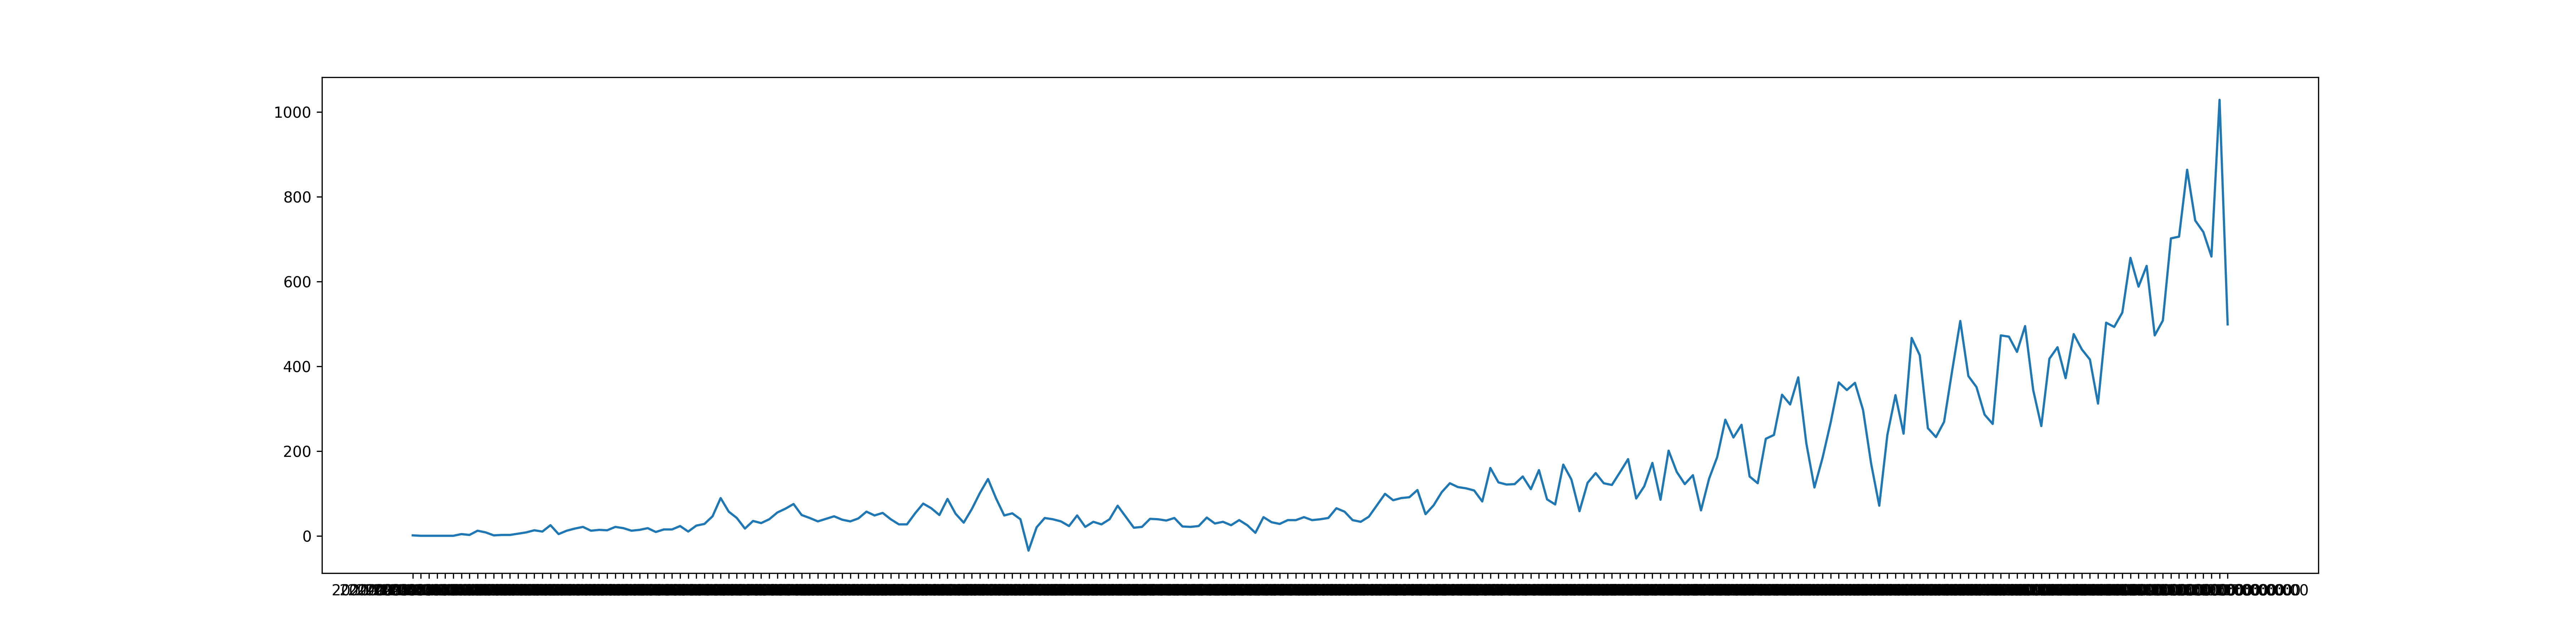

Values plotted in this chart, from the file beside it:
2020-03-11T00:00:00, 1
2020-03-12T00:00:00, 0
2020-03-13T00:00:00, 0
2020-03-14T00:00:00, 0
2020-03-15T00:00:00, 0
2020-03-16T00:00:00, 0
2020-03-17T00:00:00, 4
2020-03-18T00:00:00, 2
2020-03-19T00:00:00, 12
2020-03-20T00:00:00, 8
2020-03-21T00:00:00, 1
2020-03-22T00:00:00, 2
2020-03-23T00:00:00, 2
2020-03-24T00:00:00, 5
2020-03-25T00:00:00, 8
2020-03-26T00:00:00, 13
2020-03-27T00:00:00, 10
2020-03-28T00:00:00, 25
2020-03-29T00:00:00, 4
2020-03-30T00:00:00, 12
2020-03-31T00:00:00, 17
2020-04-01T00:00:00, 21
2020-04-02T00:00:00, 12
2020-04-03T00:00:00, 14
2020-04-04T00:00:00, 13
2020-04-05T00:00:00, 21
2020-04-06T00:00:00, 18
2020-04-07T00:00:00, 12
2020-04-08T00:00:00, 14
2020-04-09T00:00:00, 18
2020-04-10T00:00:00, 9
2020-04-11T00:00:00, 15
2020-04-12T00:00:00, 15
2020-04-13T00:00:00, 23
2020-04-14T00:00:00, 10
2020-04-15T00:00:00, 24
2020-04-16T00:00:00, 28
2020-04-17T00:00:00, 46
2020-04-18T00:00:00, 89
2020-04-19T00:00:00, 57
2020-04-20T00:00:00, 42
2020-04-21T00:00:00, 17
2020-04-22T00:00:00, 35
2020-04-23T00:00:00, 30
2020-04-24T00:00:00, 39
2020-04-25T00:00:00, 55
2020-04-26T00:00:00, 64
2020-04-27T00:00:00, 75
2020-04-28T00:00:00, 49
2020-04-29T00:00:00, 42
2020-04-30T00:00:00, 34
2020-05-01T00:00:00, 40
2020-05-02T00:00:00, 46
2020-05-03T00:00:00, 38
2020-05-04T00:00:00, 34
2020-05-05T00:00:00, 41
2020-05-06T00:00:00, 57
2020-05-07T00:00:00, 48
2020-05-08T00:00:00, 54
2020-05-09T00:00:00, 39
2020-05-10T00:00:00, 27
... 164 more rows
